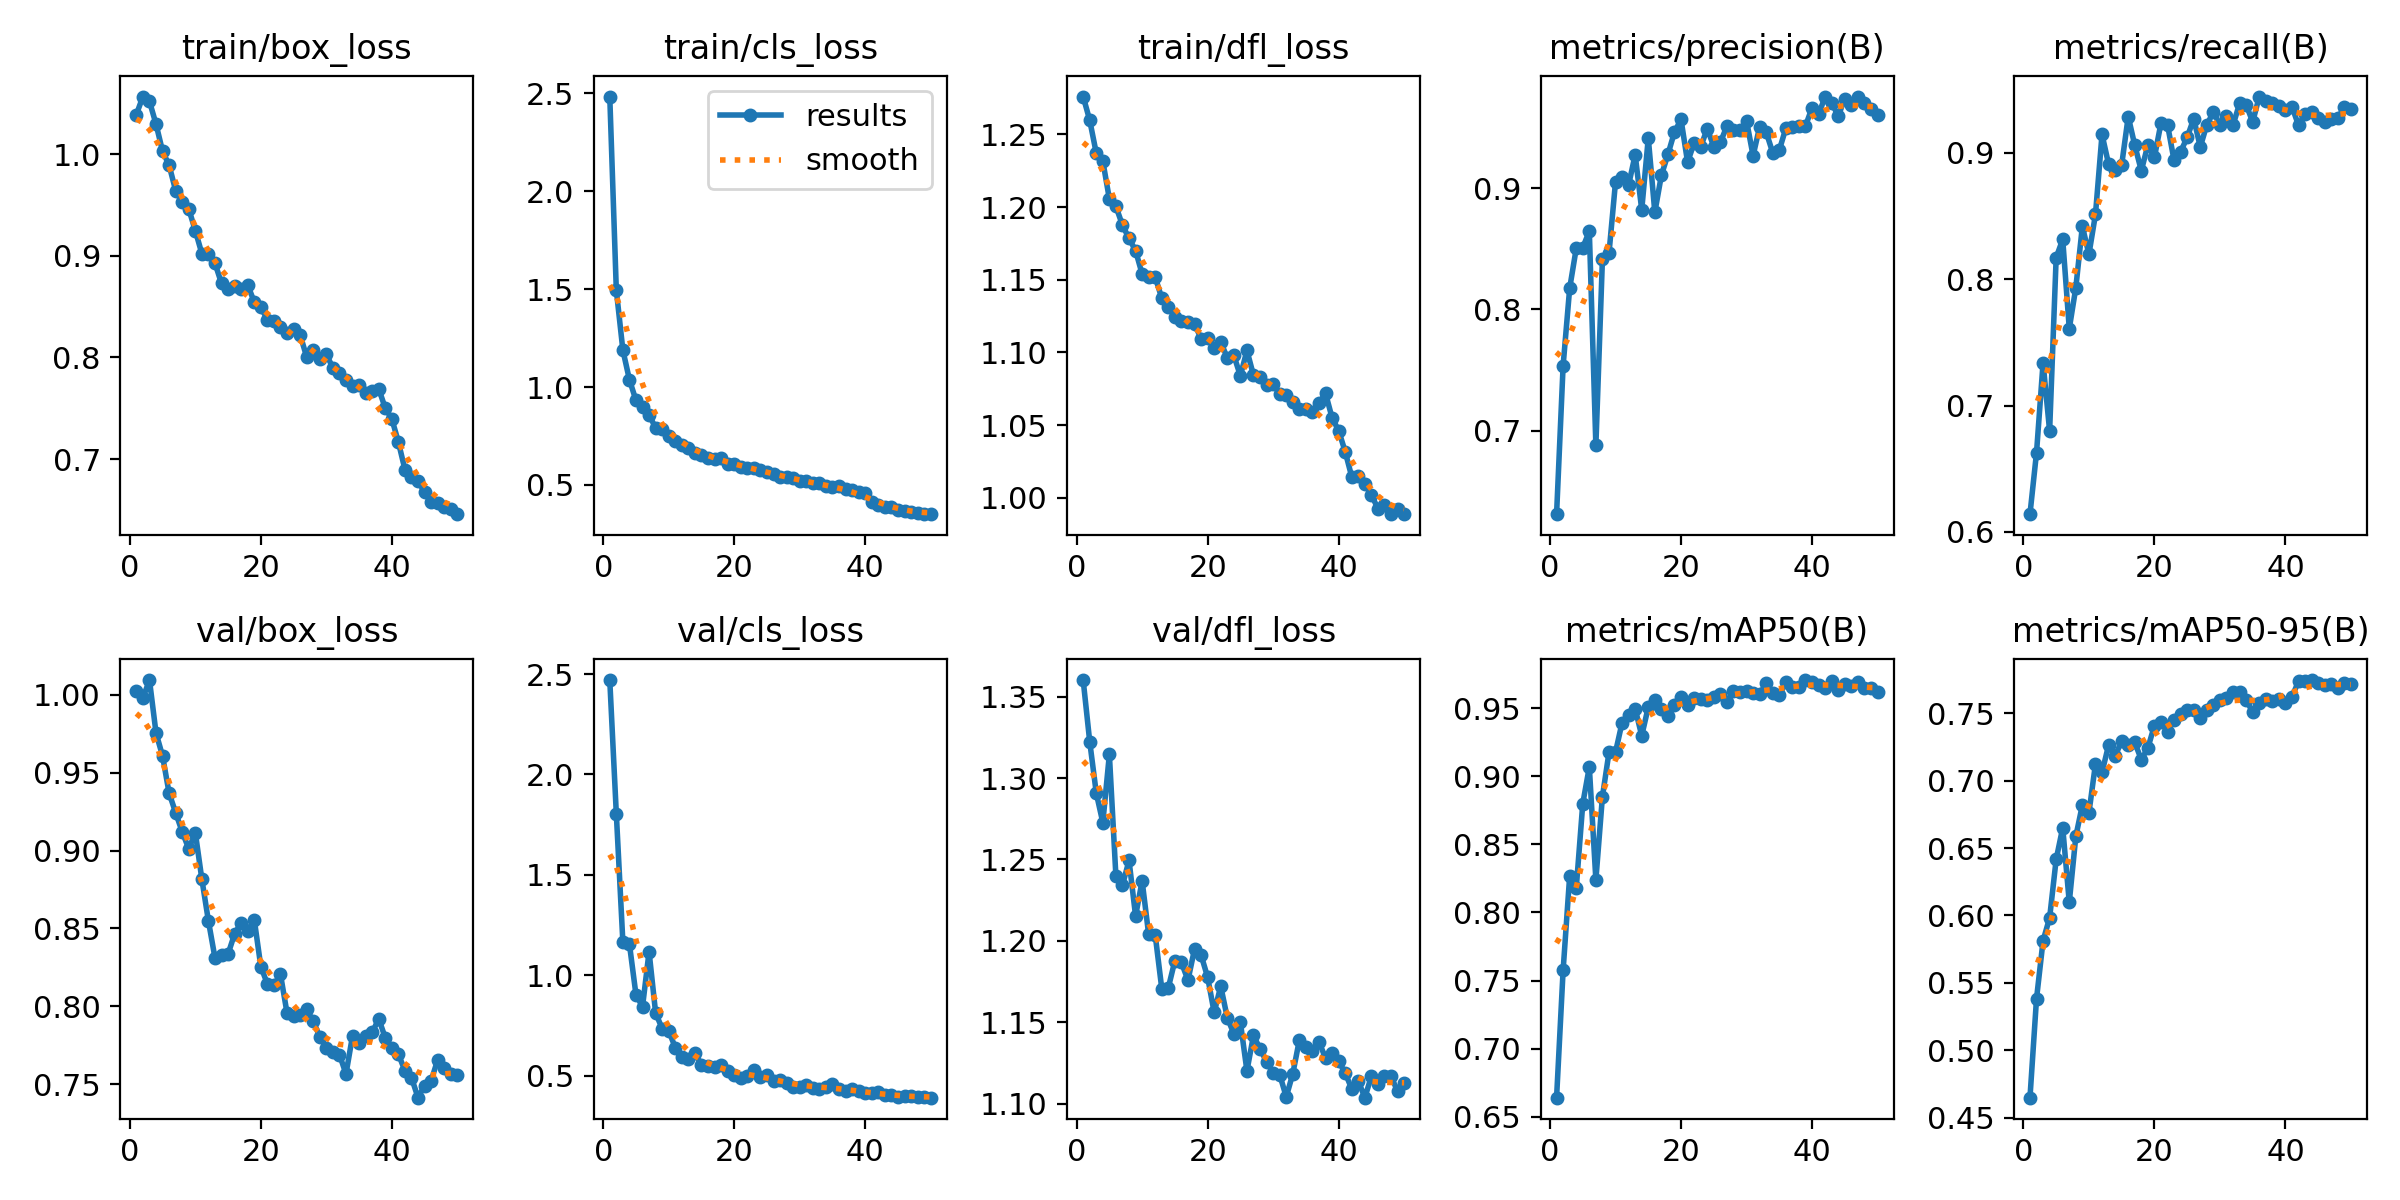

The table this chart was drawn from, first rows:
epoch, time, train/box_loss, train/cls_loss, train/dfl_loss, metrics/precision(B), metrics/recall(B), metrics/mAP50(B), metrics/mAP50-95(B), val/box_loss, val/cls_loss, val/dfl_loss, lr/pg0, lr/pg1, lr/pg2
1, 112.4, 1.039, 2.484, 1.276, 0.6311, 0.6141, 0.664, 0.4648, 1.002, 2.47, 1.36, 0.0004153, 0.0004153, 0.0004153
2, 195.7, 1.057, 1.494, 1.26, 0.7536, 0.6627, 0.7576, 0.5382, 0.998, 1.805, 1.322, 0.0008155, 0.0008155, 0.0008155
3, 278.6, 1.052, 1.189, 1.237, 0.8174, 0.7338, 0.8267, 0.5812, 1.01, 1.165, 1.291, 0.001199, 0.001199, 0.001199
4, 360.3, 1.03, 1.037, 1.232, 0.8502, 0.6799, 0.8176, 0.5982, 0.9755, 1.156, 1.273, 0.001176, 0.001176, 0.001176
5, 442.9, 1.003, 0.9319, 1.206, 0.8509, 0.8171, 0.88, 0.6416, 0.9607, 0.9033, 1.315, 0.001151, 0.001151, 0.001151
6, 528.9, 0.9893, 0.8983, 1.2, 0.8645, 0.8315, 0.9069, 0.6651, 0.9368, 0.8437, 1.24, 0.001126, 0.001126, 0.001126
7, 611.7, 0.9643, 0.857, 1.188, 0.6879, 0.7608, 0.824, 0.6098, 0.9243, 1.118, 1.234, 0.001102, 0.001102, 0.001102
8, 694.3, 0.9527, 0.7916, 1.178, 0.8414, 0.7933, 0.8851, 0.6586, 0.912, 0.8132, 1.249, 0.001077, 0.001077, 0.001077
9, 776, 0.9462, 0.7871, 1.17, 0.8461, 0.8418, 0.9175, 0.682, 0.9011, 0.7343, 1.215, 0.001052, 0.001052, 0.001052
10, 858.5, 0.9249, 0.7518, 1.154, 0.9051, 0.8196, 0.9177, 0.676, 0.9114, 0.7242, 1.237, 0.001027, 0.001027, 0.001027
11, 940.3, 0.9022, 0.725, 1.152, 0.9094, 0.8513, 0.9394, 0.7124, 0.8814, 0.6401, 1.204, 0.001002, 0.001002, 0.001002
12, 1024, 0.9023, 0.7059, 1.152, 0.9026, 0.9145, 0.9451, 0.7061, 0.8547, 0.592, 1.203, 0.0009778, 0.0009778, 0.0009778
13, 1106, 0.8928, 0.6904, 1.137, 0.9276, 0.891, 0.9497, 0.7263, 0.831, 0.581, 1.171, 0.000953, 0.000953, 0.000953
14, 1191, 0.8729, 0.6646, 1.131, 0.8821, 0.8866, 0.9298, 0.7182, 0.8328, 0.6126, 1.171, 0.0009283, 0.0009283, 0.0009283
15, 1273, 0.8678, 0.651, 1.125, 0.9413, 0.8904, 0.9509, 0.7293, 0.8336, 0.5561, 1.188, 0.0009035, 0.0009035, 0.0009035
16, 1356, 0.8704, 0.6396, 1.121, 0.88, 0.9286, 0.9559, 0.7266, 0.8465, 0.5484, 1.187, 0.0008787, 0.0008787, 0.0008787
17, 1437, 0.8672, 0.6335, 1.121, 0.9105, 0.9059, 0.9494, 0.7283, 0.8537, 0.5428, 1.176, 0.000854, 0.000854, 0.000854
18, 1520, 0.8715, 0.637, 1.12, 0.9278, 0.8858, 0.944, 0.7156, 0.8484, 0.5545, 1.195, 0.0008293, 0.0008293, 0.0008293
19, 1600, 0.8544, 0.6077, 1.109, 0.9463, 0.9062, 0.9527, 0.7243, 0.8555, 0.523, 1.191, 0.0008045, 0.0008045, 0.0008045
20, 1681, 0.8495, 0.6085, 1.11, 0.9566, 0.8964, 0.9583, 0.7408, 0.8255, 0.5043, 1.178, 0.0007797, 0.0007797, 0.0007797
21, 1764, 0.8374, 0.5917, 1.103, 0.9214, 0.9235, 0.9523, 0.7435, 0.8143, 0.4891, 1.156, 0.000755, 0.000755, 0.000755
22, 1847, 0.8364, 0.5847, 1.107, 0.9372, 0.9221, 0.9574, 0.7364, 0.8136, 0.4996, 1.172, 0.0007302, 0.0007302, 0.0007302
23, 1929, 0.8296, 0.5848, 1.096, 0.9338, 0.8939, 0.9566, 0.7451, 0.8204, 0.5274, 1.153, 0.0007055, 0.0007055, 0.0007055
24, 2011, 0.8245, 0.5779, 1.098, 0.9491, 0.9009, 0.9559, 0.7494, 0.7956, 0.4955, 1.143, 0.0006808, 0.0006808, 0.0006808
25, 2094, 0.8282, 0.5674, 1.084, 0.9342, 0.9122, 0.9581, 0.752, 0.794, 0.5055, 1.15, 0.000656, 0.000656, 0.000656
26, 2176, 0.8224, 0.5538, 1.101, 0.9377, 0.927, 0.9608, 0.7523, 0.7944, 0.473, 1.12, 0.0006312, 0.0006312, 0.0006312
27, 2259, 0.8004, 0.5412, 1.084, 0.951, 0.9046, 0.9547, 0.7468, 0.798, 0.479, 1.142, 0.0006065, 0.0006065, 0.0006065
28, 2340, 0.8075, 0.5418, 1.083, 0.9482, 0.9222, 0.9627, 0.7527, 0.7903, 0.4658, 1.134, 0.0005818, 0.0005818, 0.0005818
29, 2423, 0.7988, 0.5327, 1.077, 0.9476, 0.9321, 0.9619, 0.7562, 0.7804, 0.4432, 1.126, 0.000557, 0.000557, 0.000557
30, 2507, 0.803, 0.5192, 1.078, 0.9556, 0.9221, 0.9629, 0.7595, 0.7733, 0.4444, 1.119, 0.0005322, 0.0005322, 0.0005322
31, 2592, 0.7899, 0.5176, 1.071, 0.9267, 0.9289, 0.9612, 0.7616, 0.7707, 0.4521, 1.118, 0.0005075, 0.0005075, 0.0005075
32, 2675, 0.7846, 0.5101, 1.07, 0.9506, 0.9218, 0.9602, 0.7658, 0.769, 0.4414, 1.104, 0.0004827, 0.0004827, 0.0004827
33, 2758, 0.7782, 0.5074, 1.066, 0.9461, 0.939, 0.9684, 0.7656, 0.7564, 0.4333, 1.118, 0.000458, 0.000458, 0.000458
34, 2839, 0.7714, 0.4938, 1.061, 0.9292, 0.9381, 0.9614, 0.76, 0.781, 0.4433, 1.139, 0.0004332, 0.0004332, 0.0004332
35, 2921, 0.7728, 0.488, 1.061, 0.9313, 0.9243, 0.9595, 0.7508, 0.7762, 0.4607, 1.135, 0.0004085, 0.0004085, 0.0004085
36, 3003, 0.7655, 0.4939, 1.059, 0.9494, 0.9445, 0.969, 0.7573, 0.7806, 0.4342, 1.132, 0.0003837, 0.0003837, 0.0003837
37, 3085, 0.7675, 0.4781, 1.065, 0.9505, 0.9409, 0.9653, 0.7609, 0.7831, 0.4232, 1.138, 0.000359, 0.000359, 0.000359
38, 3167, 0.7691, 0.4758, 1.072, 0.9513, 0.9394, 0.9655, 0.7587, 0.7918, 0.4327, 1.128, 0.0003343, 0.0003343, 0.0003343
39, 3250, 0.7501, 0.4653, 1.055, 0.9512, 0.9366, 0.9707, 0.7604, 0.7797, 0.4248, 1.131, 0.0003095, 0.0003095, 0.0003095
40, 3332, 0.7395, 0.4573, 1.046, 0.9663, 0.9338, 0.9695, 0.7572, 0.7729, 0.4119, 1.126, 0.0002848, 0.0002848, 0.0002848
41, 3409, 0.7167, 0.4112, 1.032, 0.9607, 0.9364, 0.9669, 0.7623, 0.7692, 0.4164, 1.119, 0.00026, 0.00026, 0.00026
42, 3484, 0.6896, 0.3969, 1.014, 0.9755, 0.9217, 0.9646, 0.7737, 0.7585, 0.4172, 1.109, 0.0002352, 0.0002352, 0.0002352
43, 3560, 0.6825, 0.3852, 1.015, 0.9703, 0.9306, 0.97, 0.7738, 0.7541, 0.4034, 1.114, 0.0002105, 0.0002105, 0.0002105
44, 3636, 0.6786, 0.3872, 1.01, 0.9595, 0.9323, 0.9637, 0.7746, 0.7412, 0.4051, 1.104, 0.0001857, 0.0001857, 0.0001857
45, 3711, 0.6671, 0.372, 1.002, 0.9738, 0.9276, 0.9679, 0.7722, 0.749, 0.3947, 1.117, 0.000161, 0.000161, 0.000161
46, 3786, 0.6575, 0.3652, 0.9925, 0.9688, 0.9244, 0.9665, 0.7707, 0.7521, 0.3985, 1.112, 0.0001363, 0.0001363, 0.0001363
47, 3860, 0.6572, 0.3604, 0.9948, 0.9748, 0.9268, 0.969, 0.7716, 0.7656, 0.3974, 1.117, 0.0001115, 0.0001115, 0.0001115
48, 3935, 0.6523, 0.3552, 0.9887, 0.9702, 0.9273, 0.9649, 0.7684, 0.7603, 0.3958, 1.117, 8.675e-05, 8.675e-05, 8.675e-05
49, 4010, 0.6507, 0.3525, 0.9921, 0.9651, 0.9363, 0.9646, 0.7726, 0.7564, 0.3921, 1.108, 6.2e-05, 6.2e-05, 6.2e-05
50, 4085, 0.6457, 0.3503, 0.9886, 0.9605, 0.9348, 0.9623, 0.7716, 0.7559, 0.391, 1.113, 3.725e-05, 3.725e-05, 3.725e-05
